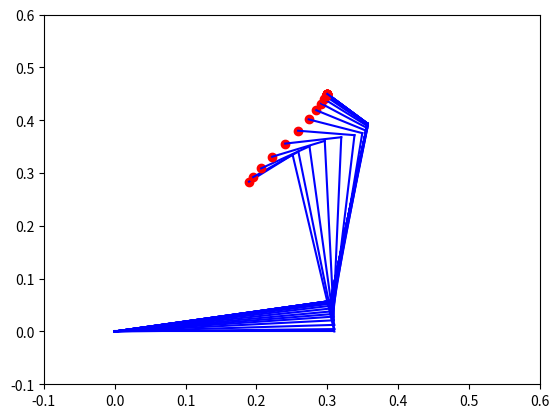

This chart was generated by the following Python code:
import numpy as np
import matplotlib.pyplot as plt
from numpy.linalg import inv, multi_dot

"""
3 linked planlar robot manipulator
inverse kinematics soultion using jacobian pseudoinverse
"""


## Link 1 ##
# length 
Ls = L1 = 0.31 # [m] 
# mass
ms = m1 = 1.93 # [kg]
# Inertia
Is = I1 = 0.0141 # [kg*m^2]
# Center of mass from proximal joint
Lms = Lm1 = 0.165 # [m]

## Link 2 ##
Le = L2 = 0.34
me = m2 = 1.52
Ie = 0.0141
Lme = 0.19

## Link 3 ##
Lh = L3 = 0.08
mh = m3 = 0.52
Ih = 0.0003
Lmh = 0.055

def forward_kinematics(q1,q2,q3):
    """
    forward kinematics
    Arg:
        q1,q2,q3 - joint angles
    Return:
        [X,Y] - end effector position
    """
    X = L1*np.cos(q1) + L2*np.cos(q1+q2) + L3*np.cos(q1+q2+q3)
    Y = L1*np.sin(q1) + L2*np.sin(q1+q2) + L3*np.sin(q1+q2+q3)
    return X,Y


# three joint angles inital values
q_initial = np.array([0, 1.745, 2.09])

# end effector position inital values
X_inital = forward_kinematics(q_initial[0],q_initial[1],q_initial[2])

# end effector position final values
X_final = np.array([0.3,0.45])


# time span
tspan = np.linspace(0, 1, 20)



# before starting the loop, set the initial values
q = q_initial
X = X_inital

# close previous figure
plt.clf()
for t in tspan:

    qs = q[0]
    qe = q[1]
    qh = q[2]
 
    # Jacobian matrix 
    J11 = -L1*np.sin(q[0]) - L2*np.sin(q[0]+q[1]) - L3*np.sin(q[0]+q[1]+q[2])
    J12 = -L2*np.sin(q[0]+q[1]) - L3*np.sin(q[0]+q[1]+q[2])
    J13 = -L3*np.sin(q[0]+q[1]+q[2])
    J21 = L1*np.cos(q[0]) + L2*np.cos(q[0]+q[1]) + L3*np.cos(q[0]+q[1]+q[2])
    J22 = L2*np.cos(q[0]+q[1]) + L3*np.cos(q[0]+q[1]+q[2])
    J23 = L3*np.cos(q[0]+q[1]+q[2])

    J = np.array([[J11,J12,J13],[J21,J22,J23]])

    # Mass matrix
    H = np.array([[ms*Lms**2 + me*Lme**2 + mh*Lmh**2 + 2*me*Lms*Lme*np.cos(qe) + 2*mh*Lms*Lmh*np.cos(qh) + 2*mh*Lme*Lmh*np.cos(qe+qh) + Is + Ie + Ih, me*Lme**2 + mh*Lmh**2 + me*Lms*Lme*np.cos(qe) + mh*Lms*Lmh*np.cos(qh) + mh*Lme*Lmh*np.cos(qe+qh) + Ie + Ih, mh*Lmh**2 + mh*Lms*Lmh*np.cos(qh) + mh*Lme*Lmh*np.cos(qe+qh) + Ih],
                    [me*Lme**2 + mh*Lmh**2 + me*Lms*Lme*np.cos(qe) + mh*Lms*Lmh*np.cos(qh) + mh*Lme*Lmh*np.cos(qe+qh) + Ie + Ih, me*Lme**2 + mh*Lmh**2 + mh*Lme*Lmh*np.cos(qe+qh) + Ie + Ih, mh*Lmh**2 + mh*Lme*Lmh*np.cos(qe+qh) + Ih],
                    [mh*Lmh**2 + mh*Lms*Lmh*np.cos(qh) + mh*Lme*Lmh*np.cos(qe+qh) + Ih, mh*Lmh**2 + mh*Lme*Lmh*np.cos(qe+qh) + Ih, mh*Lmh**2 + Ih]])


    # pseudoinverse of Jacobian matrix with mass matrix
    JH = multi_dot([inv(H),J.T,inv(multi_dot([J,inv(H),J.T]))])
    
    # end effector velocity
    X_dot = ((X_final-X)/tspan[-1])

    # calculate qdot using pseudoinverse of Jacobian matrix times the end effector velocity
    q_dot = JH.dot(X_dot)
  
    # calculate q using qdot times t
    new_q = q_dot*t

    # update q
    q = q + new_q

    # update end effector position
    X = forward_kinematics(q[0],q[1],q[2])



    # plot end effector position
    plt.plot(X[0],X[1],'ro')

    #plot the links
    plt.plot([0,L1*np.cos(q[0])],[0,L1*np.sin(q[0])],'b')
    plt.plot([L1*np.cos(q[0]),L1*np.cos(q[0])+L2*np.cos(q[0]+q[1])],[L1*np.sin(q[0]),L1*np.sin(q[0])+L2*np.sin(q[0]+q[1])],'b')
    plt.plot([L1*np.cos(q[0])+L2*np.cos(q[0]+q[1]),L1*np.cos(q[0])+L2*np.cos(q[0]+q[1])+L3*np.cos(q[0]+q[1]+q[2])],[L1*np.sin(q[0])+L2*np.sin(q[0]+q[1]),L1*np.sin(q[0])+L2*np.sin(q[0]+q[1])+L3*np.sin(q[0]+q[1]+q[2])],'b')
    
    plt.xlim(-0.1,0.6)
    plt.ylim(-0.1,0.6)
    plt.pause(0.01)  
plt.show()

    
